Labelled photos from "dataset", an image-classification folder in James7803/CS-4641-Group-130. The possible labels are: glioma, meningioma, no tumor, pituitary tumor.

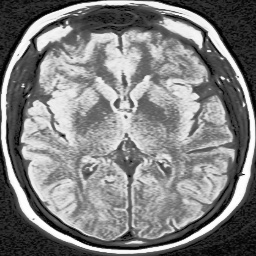
Label: no tumor

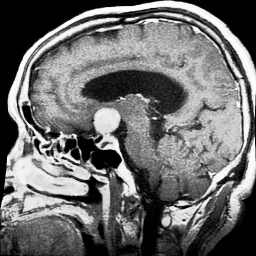
Label: pituitary tumor

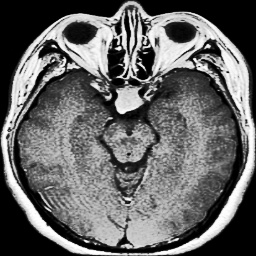
Label: pituitary tumor

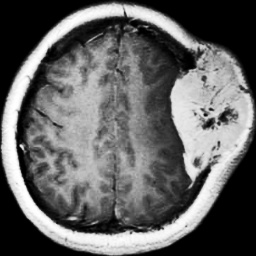
Label: meningioma

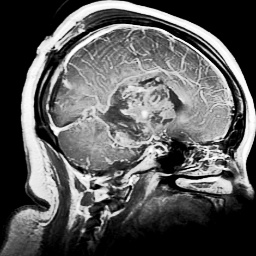
Label: glioma

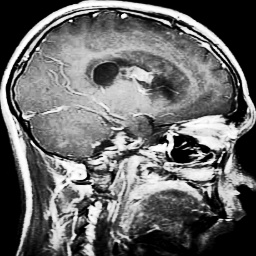
Label: glioma
